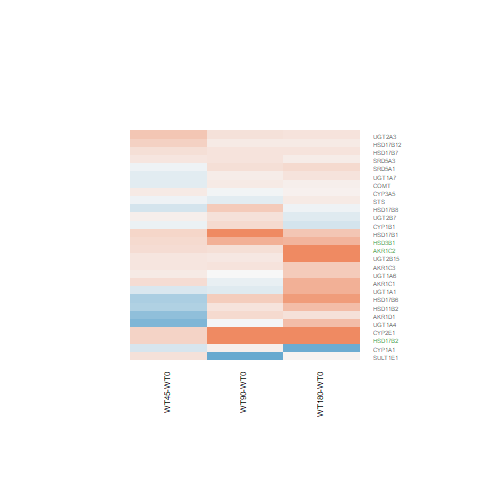

The file beside this chart, header and first rows:
WT180-WT0.logFC, WT180-WT0.AveExpr, WT180-WT0.t, WT180-WT0.P.Value, WT180-WT0.adj.P.Val, WT180-WT0.B, WT45-WT0.logFC, WT45-WT0.AveExpr, WT45-WT0.t, WT45-WT0.P.Value, WT45-WT0.adj.P.Val, WT45-WT0.B, WT90-WT0.logFC, WT90-WT0.AveExpr, WT90-WT0.t, WT90-WT0.P.Value, WT90-WT0.adj.P.Val, WT90-WT0.B
0.6047, 6.462, 3.941, 0.0006029, 0.02808, -0.755, 0.2618, 6.462, 1.696, 0.1027, 0.3712, -5.163, 0.6298, 6.462, 4.107, 0.0003961, 0.0337, -0.2003
0.174, 4.838, 1, 0.3272, 0.7642, -6.348, 0.2228, 4.838, 1.282, 0.2121, 0.4879, -5.673, 0.1758, 4.838, 1.011, 0.3222, 0.6234, -6.159
-0.2461, 1.147, -0.5208, 0.6072, 0.896, -5.928, -0.07183, 1.147, -0.1562, 0.8772, 0.9451, -5.724, 0.2739, 1.147, 0.6368, 0.5302, 0.7749, -5.78
0.1873, 1.563, 0.6862, 0.4991, 0.8537, -6.064, -0.1524, 1.563, -0.5247, 0.6045, 0.7943, -5.749, 0.09227, 1.563, 0.3334, 0.7417, 0.8901, -6.054
0.4153, 6.737, 2.948, 0.006983, 0.153, -3.114, 0.1137, 6.737, 0.8043, 0.429, 0.6737, -6.236, 0.007145, 6.737, 0.05051, 0.9601, 0.9866, -6.751
0.5152, 0.9922, 1.31, 0.2026, 0.659, -5.377, -0.8183, 0.9922, -1.628, 0.1165, 0.3859, -4.492, -0.01277, 0.9922, -0.02968, 0.9766, 0.991, -5.944
0.636, 2.774, 2.64, 0.01428, 0.2355, -3.483, -0.1991, 2.774, -0.7426, 0.4649, 0.7016, -5.865, -0.1696, 2.774, -0.6387, 0.529, 0.7742, -6.129
0.09499, 4.502, 0.5289, 0.6017, 0.8941, -6.674, 0.1671, 4.502, 0.9327, 0.3602, 0.6216, -6.014, 0.1914, 4.502, 1.072, 0.2942, 0.5994, -6.067
1.26, -0.7433, 1.747, 0.09328, 0.5138, -4.39, 0.1695, -0.7433, 0.2026, 0.8411, 0.9286, -5.268, 0.1332, -0.7433, 0.1596, 0.8746, 0.9535, -5.427
0.1834, 6.796, 1.047, 0.3054, 0.7493, -6.384, 0.4523, 6.796, 2.587, 0.01611, 0.2328, -3.556, 0.2108, 6.796, 1.204, 0.2401, 0.5447, -6.032
-0.1617, 0.03941, -0.4242, 0.6751, 0.915, -5.8, 0.07698, 0.03941, 0.209, 0.8362, 0.9264, -5.558, 0.1971, 0.03941, 0.5489, 0.5881, 0.8113, -5.631
0.04806, -0.9217, 0.08331, 0.9343, 0.9843, -5.712, 0.1971, -0.9217, 0.3473, 0.7314, 0.8678, -5.357, -1.522, -0.9217, -2.066, 0.04972, 0.2785, -3.786
0.2711, 4.9, 1.934, 0.06483, 0.4514, -5.068, -0.06501, 4.9, -0.4556, 0.6527, 0.8217, -6.363, 0.2324, 4.9, 1.656, 0.1106, 0.3865, -5.345
-0.07014, 3.857, -0.3843, 0.7041, 0.9246, -6.65, -0.2453, 3.857, -1.315, 0.2007, 0.477, -5.491, 0.411, 3.857, 2.347, 0.02741, 0.2249, -4.054
0.0688, 4.834, 0.4625, 0.6479, 0.9068, -6.744, 0.1294, 4.834, 0.871, 0.3923, 0.6471, -6.102, -0.03248, 4.834, -0.2173, 0.8298, 0.9335, -6.643
0.2056, -1.213, 0.2988, 0.7677, 0.9456, -5.561, -0.6955, -1.213, -0.8801, 0.3875, 0.6433, -4.917, 0.2652, -1.213, 0.389, 0.7007, 0.8697, -5.389
0.6416, 3.322, 3.447, 0.002079, 0.06961, -1.753, 0.254, 3.322, 1.31, 0.2024, 0.4783, -5.452, -0.1077, 3.322, -0.5353, 0.5973, 0.8172, -6.294
1.389, 4.447, 7.659, 6.34884266231384e-08, 2.09699387298652e-05, 8.337, 0.2483, 4.447, 1.293, 0.2082, 0.4834, -5.593, 0.2324, 4.447, 1.212, 0.2371, 0.5411, -5.875
0.4134, 4.338, 2.363, 0.02648, 0.3111, -4.231, 0.1578, 4.338, 0.8859, 0.3844, 0.6413, -6.032, 0.1923, 4.338, 1.085, 0.2885, 0.5944, -6.031
1.574, -1.38, 2.398, 0.02455, 0.2997, -3.299, 0.3243, -1.38, 0.4243, 0.6751, 0.8347, -5.076, 1.486, -1.38, 2.242, 0.03436, 0.2433, -3.535
0.1286, 6.114, 0.8989, 0.3776, 0.7958, -6.508, 0.341, 6.114, 2.392, 0.02485, 0.2476, -3.933, 0.1191, 6.114, 0.8322, 0.4134, 0.6974, -6.385
0.823, -1.237, 1.445, 0.1612, 0.6141, -4.771, -0.5092, -1.237, -0.7374, 0.468, 0.7038, -5.029, 0.3885, -1.237, 0.644, 0.5256, 0.772, -5.308
-0.953, 8.722, -1.753, 0.09231, 0.5124, -5.439, -0.2303, 8.722, -0.421, 0.6775, 0.8361, -6.461, 0.08003, 8.722, 0.1459, 0.8852, 0.9584, -6.728
0.5091, 1.703, 1.539, 0.1367, 0.5875, -5.214, -0.4802, 1.703, -1.224, 0.2327, 0.5085, -5.142, 0.184, 1.703, 0.5312, 0.6002, 0.8184, -5.993
1.364, 3.519, 8.445, 1.10863930043012e-08, 4.13124485978231e-06, 10.07, 0.3186, 3.519, 1.79, 0.0859, 0.3505, -4.717, 1.106, 3.519, 6.729, 5.56195253222722e-07, 0.0001585, 6.282
0.4566, 0.04519, 0.8133, 0.424, 0.8234, -5.472, 0.3108, 0.04519, 0.5392, 0.5947, 0.7881, -5.308, 1.035, 0.04519, 1.998, 0.05707, 0.291, -3.995
0.08116, 7.074, 0.5693, 0.5744, 0.8851, -6.774, -0.1443, 7.074, -1.01, 0.3227, 0.59, -6.055, 0.1312, 7.074, 0.9204, 0.3665, 0.6635, -6.331
0.1137, 6.163, 0.9835, 0.3351, 0.7696, -6.434, -0.06989, 6.163, -0.6017, 0.5529, 0.761, -6.362, -0.1506, 6.163, -1.295, 0.2075, 0.5127, -5.903
